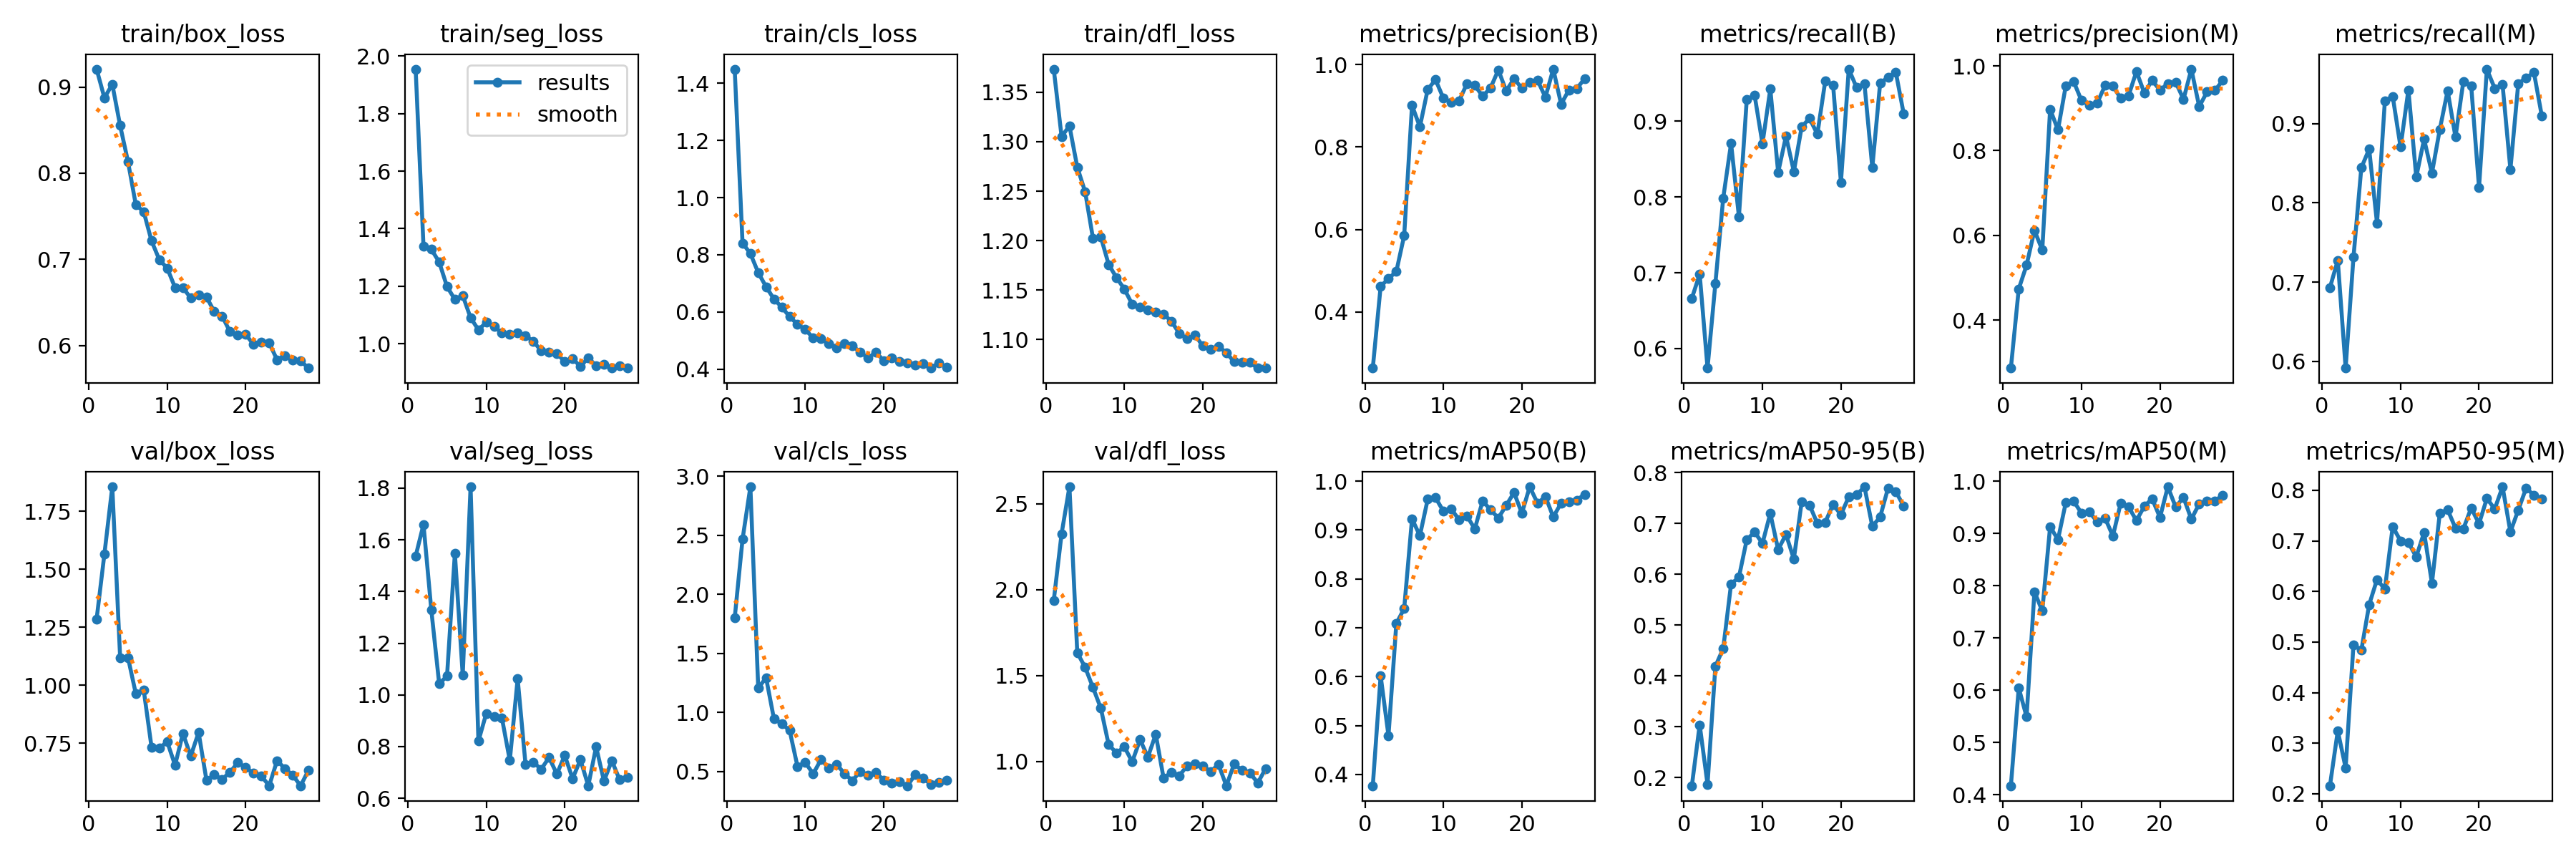

Values plotted in this chart, from the file beside it:
epoch, time, train/box_loss, train/seg_loss, train/cls_loss, train/dfl_loss, metrics/precision(B), metrics/recall(B), metrics/mAP50(B), metrics/mAP50-95(B), metrics/precision(M), metrics/recall(M), metrics/mAP50(M), metrics/mAP50-95(M), val/box_loss, val/seg_loss, val/cls_loss, val/dfl_loss, lr/pg0, lr/pg1, lr/pg2
1, 28.29, 0.9209, 1.955, 1.45, 1.373, 0.2636, 0.6663, 0.377, 0.1838, 0.2867, 0.693, 0.4171, 0.216, 1.284, 1.537, 1.799, 1.937, 0.0005499, 0.0005499, 0.0005499
2, 55.52, 0.8874, 1.339, 0.8411, 1.305, 0.4619, 0.6982, 0.6018, 0.3037, 0.4735, 0.7275, 0.6045, 0.3245, 1.566, 1.659, 2.467, 2.326, 0.001102, 0.001102, 0.001102
3, 82.14, 0.9034, 1.328, 0.8044, 1.316, 0.4806, 0.5743, 0.4794, 0.1865, 0.5296, 0.5914, 0.549, 0.2513, 1.855, 1.328, 2.912, 2.599, 0.00165, 0.00165, 0.00165
4, 108.9, 0.8553, 1.284, 0.7376, 1.274, 0.498, 0.6859, 0.7089, 0.4187, 0.6119, 0.7314, 0.7884, 0.4948, 1.119, 1.043, 1.205, 1.633, 0.001651, 0.001651, 0.001651
5, 135.4, 0.8135, 1.198, 0.6884, 1.249, 0.585, 0.7987, 0.7393, 0.454, 0.5654, 0.8443, 0.7516, 0.4837, 1.119, 1.073, 1.294, 1.549, 0.001645, 0.001645, 0.001645
6, 161.8, 0.7632, 1.154, 0.6454, 1.202, 0.901, 0.8709, 0.9228, 0.5805, 0.8979, 0.8679, 0.9129, 0.5739, 0.9626, 1.548, 0.9461, 1.431, 0.001639, 0.001639, 0.001639
7, 189.3, 0.7555, 1.168, 0.617, 1.204, 0.8489, 0.7742, 0.8884, 0.594, 0.8489, 0.7742, 0.8881, 0.6235, 0.98, 1.076, 0.904, 1.311, 0.001634, 0.001634, 0.001634
8, 215.4, 0.7215, 1.09, 0.5837, 1.176, 0.94, 0.9288, 0.9629, 0.6679, 0.9535, 0.9288, 0.9592, 0.6046, 0.7331, 1.805, 0.8469, 1.098, 0.001628, 0.001628, 0.001628
9, 241.6, 0.6995, 1.048, 0.557, 1.163, 0.9631, 0.9343, 0.966, 0.6828, 0.9631, 0.9343, 0.9616, 0.7278, 0.7295, 0.8213, 0.5428, 1.05, 0.001623, 0.001623, 0.001623
10, 267.8, 0.6898, 1.074, 0.5388, 1.151, 0.9182, 0.8704, 0.9384, 0.6605, 0.9182, 0.8704, 0.9387, 0.7, 0.7552, 0.9281, 0.5752, 1.085, 0.001617, 0.001617, 0.001617
11, 293.8, 0.6672, 1.06, 0.5092, 1.136, 0.908, 0.9426, 0.9425, 0.7195, 0.908, 0.9426, 0.9407, 0.6965, 0.6549, 0.9156, 0.4788, 0.9987, 0.001612, 0.001612, 0.001612
12, 319.8, 0.6671, 1.037, 0.5063, 1.133, 0.9122, 0.8325, 0.9213, 0.6483, 0.9122, 0.8325, 0.9224, 0.6683, 0.7913, 0.91, 0.5996, 1.128, 0.001606, 0.001606, 0.001606
13, 345.9, 0.6551, 1.032, 0.4903, 1.13, 0.9537, 0.8804, 0.9287, 0.6781, 0.9537, 0.8804, 0.9293, 0.7166, 0.6947, 0.7465, 0.5303, 1.026, 0.001601, 0.001601, 0.001601
14, 372.4, 0.6585, 1.039, 0.4756, 1.128, 0.9495, 0.8337, 0.9022, 0.6297, 0.9521, 0.8374, 0.8949, 0.6162, 0.7961, 1.063, 0.558, 1.159, 0.001595, 0.001595, 0.001595
15, 398.8, 0.6564, 1.028, 0.4892, 1.126, 0.9236, 0.8927, 0.9597, 0.7424, 0.9236, 0.8927, 0.9581, 0.7546, 0.5904, 0.7321, 0.4815, 0.9031, 0.00159, 0.00159, 0.00159
16, 424.6, 0.6394, 1.008, 0.4818, 1.119, 0.943, 0.9038, 0.9413, 0.7358, 0.9299, 0.9416, 0.9506, 0.7615, 0.6131, 0.7393, 0.4208, 0.9386, 0.001584, 0.001584, 0.001584
17, 450.7, 0.6341, 0.9757, 0.4599, 1.106, 0.987, 0.883, 0.9245, 0.6996, 0.987, 0.883, 0.9245, 0.7251, 0.5944, 0.7126, 0.4999, 0.9177, 0.001579, 0.001579, 0.001579
18, 476.8, 0.6161, 0.9701, 0.4395, 1.101, 0.9363, 0.9531, 0.9504, 0.702, 0.9363, 0.9531, 0.9518, 0.7235, 0.6246, 0.7578, 0.4688, 0.9753, 0.001573, 0.001573, 0.001573
19, 502.8, 0.6122, 0.9652, 0.459, 1.105, 0.9655, 0.948, 0.9765, 0.7369, 0.9655, 0.948, 0.9663, 0.765, 0.6656, 0.6938, 0.4884, 0.9884, 0.001568, 0.001568, 0.001568
20, 528.9, 0.6128, 0.9376, 0.4295, 1.094, 0.943, 0.8193, 0.9344, 0.717, 0.943, 0.8193, 0.9305, 0.7339, 0.6454, 0.7662, 0.4265, 0.9731, 0.001562, 0.001562, 0.001562
21, 555, 0.6012, 0.9482, 0.4384, 1.091, 0.9578, 0.9688, 0.9884, 0.7521, 0.9578, 0.9688, 0.9891, 0.7838, 0.6192, 0.6761, 0.4014, 0.9431, 0.001557, 0.001557, 0.001557
22, 581.1, 0.604, 0.9206, 0.4279, 1.093, 0.9616, 0.9445, 0.9548, 0.7559, 0.9616, 0.9445, 0.9505, 0.763, 0.6075, 0.7491, 0.41, 0.9823, 0.001551, 0.001551, 0.001551
23, 607, 0.603, 0.9507, 0.4226, 1.087, 0.9212, 0.9492, 0.9684, 0.7718, 0.9212, 0.9492, 0.9687, 0.8068, 0.5665, 0.6485, 0.3781, 0.8593, 0.001546, 0.001546, 0.001546
24, 632.9, 0.5834, 0.9233, 0.4133, 1.078, 0.9891, 0.8388, 0.9267, 0.6938, 0.9924, 0.8422, 0.9271, 0.7177, 0.6743, 0.7994, 0.4709, 0.9874, 0.00154, 0.00154, 0.00154
25, 658.8, 0.5882, 0.9286, 0.4201, 1.078, 0.904, 0.9505, 0.9551, 0.7125, 0.904, 0.9505, 0.9566, 0.7607, 0.6405, 0.667, 0.4419, 0.9481, 0.001535, 0.001535, 0.001535
26, 684.7, 0.5833, 0.9152, 0.4039, 1.077, 0.9386, 0.9579, 0.9577, 0.769, 0.9386, 0.9579, 0.9612, 0.8041, 0.6112, 0.7455, 0.3906, 0.9339, 0.001529, 0.001529, 0.001529
27, 711, 0.582, 0.9222, 0.422, 1.071, 0.9419, 0.9644, 0.9613, 0.7621, 0.9419, 0.9644, 0.9624, 0.7901, 0.5661, 0.6717, 0.4094, 0.8759, 0.001524, 0.001524, 0.001524
28, 737.6, 0.5738, 0.9168, 0.4068, 1.072, 0.9658, 0.9099, 0.973, 0.7339, 0.9658, 0.9099, 0.973, 0.7828, 0.6325, 0.681, 0.4221, 0.9588, 0.001518, 0.001518, 0.001518
